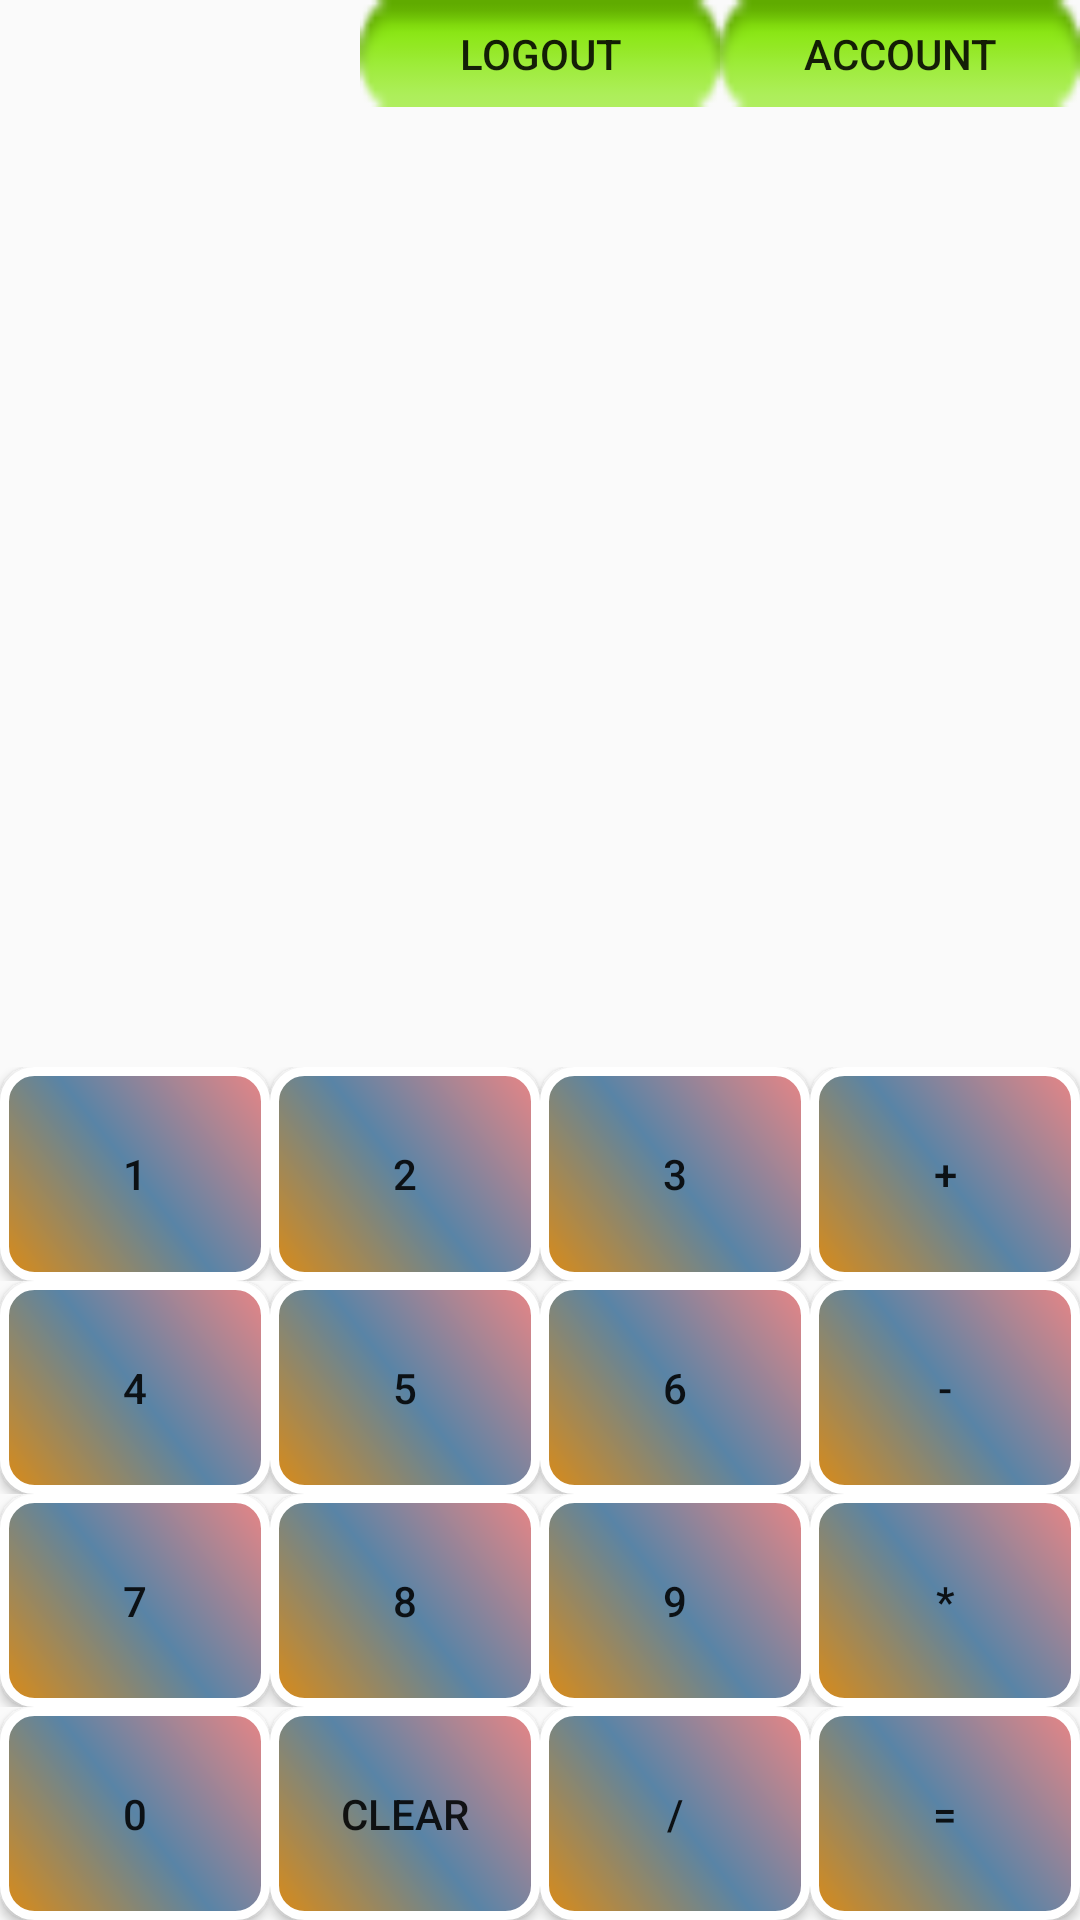

Layout XML and referenced resources for this Android screen:
<!-- AndroidManifest.xml: application theme Theme.HitFirsApp -->
<!-- res/layout/activity_main.xml -->
<?xml version="1.0" encoding="utf-8"?>
<LinearLayout xmlns:android="http://schemas.android.com/apk/res/android"
    xmlns:tools="http://schemas.android.com/tools"
    android:layout_width="match_parent"
    android:layout_height="match_parent"
    android:orientation="vertical"
    tools:context=".MainActivity">


    <LinearLayout
        android:layout_width="match_parent"
        android:layout_height="match_parent"
        android:layout_weight="0.5"
        android:orientation="vertical">

        <LinearLayout
            android:layout_width="match_parent"
            android:layout_height="match_parent"
            android:layout_weight="0.9"
            android:orientation="horizontal">

            <LinearLayout
                android:layout_width="match_parent"
                android:layout_height="match_parent"
                android:layout_weight="1"
                android:orientation="horizontal">

                <TextView
                    android:id="@+id/textViewHello"
                    android:layout_width="match_parent"
                    android:layout_height="match_parent"
                    android:layout_weight="1"
                    android:gravity="center|left"
                    android:textColor="@color/black"
                    android:textSize="24sp" />
            </LinearLayout>

            <LinearLayout
                android:layout_width="match_parent"
                android:layout_height="match_parent"
                android:layout_weight="1"
                android:orientation="horizontal">

                <Button
                    android:id="@+id/logoutBnt"
                    android:layout_width="match_parent"
                    android:layout_height="match_parent"
                    android:layout_weight="1"
                    android:background="@android:drawable/button_onoff_indicator_on"
                    android:gravity="center"
                    android:onClick="cleanLoginDetails"
                    android:text="Logout" />
            </LinearLayout>

            <LinearLayout
                android:layout_width="match_parent"
                android:layout_height="match_parent"
                android:layout_weight="1"
                android:orientation="horizontal">

                <Button
                    android:id="@+id/accountBnt"
                    android:layout_width="match_parent"
                    android:layout_height="match_parent"
                    android:layout_weight="1"
                    android:background="@android:drawable/button_onoff_indicator_on"
                    android:onClick="accountInfo"
                    android:text="Account" />
            </LinearLayout>

        </LinearLayout>

        <TextView
            android:id="@+id/textViewResult"
            android:layout_width="match_parent"
            android:layout_height="match_parent"
            android:layout_weight="0.1"
            android:gravity="center"
            android:textSize="30sp" />
    </LinearLayout>

    <LinearLayout
        android:layout_width="match_parent"
        android:layout_height="match_parent"
        android:layout_weight="1"
        android:orientation="horizontal">

        <Button
            android:id="@+id/buttonONE"
            android:layout_width="match_parent"
            android:layout_height="match_parent"
            android:layout_weight="1"
            android:background="@drawable/buttonstyle"
            android:onClick="funcNumber"
            android:text="1" />

        <Button
            android:id="@+id/buttonTWO"
            android:layout_width="match_parent"
            android:layout_height="match_parent"
            android:layout_weight="1"
            android:background="@drawable/buttonstyle"
            android:onClick="funcNumber"
            android:text="2" />

        <Button
            android:id="@+id/buttonTHREE"
            android:layout_width="match_parent"
            android:layout_height="match_parent"
            android:layout_weight="1"
            android:background="@drawable/buttonstyle"
            android:onClick="funcNumber"
            android:text="3" />

        <Button
            android:id="@+id/buttonPLUS"
            android:layout_width="match_parent"
            android:layout_height="match_parent"
            android:layout_weight="1"
            android:background="@drawable/buttonstyle"
            android:onClick="operation"
            android:text="+" />

    </LinearLayout>

    <LinearLayout
        android:layout_width="match_parent"
        android:layout_height="match_parent"
        android:layout_weight="1"
        android:orientation="horizontal">

        <Button
            android:id="@+id/buttonFOUR"
            android:layout_width="match_parent"
            android:layout_height="match_parent"
            android:layout_weight="1"
            android:background="@drawable/buttonstyle"
            android:onClick="funcNumber"
            android:text="4" />

        <Button
            android:id="@+id/button6"
            android:layout_width="match_parent"
            android:layout_height="match_parent"
            android:layout_weight="1"
            android:background="@drawable/buttonstyle"
            android:onClick="funcNumber"
            android:text="5" />

        <Button
            android:id="@+id/buttonSIX"
            android:layout_width="match_parent"
            android:layout_height="match_parent"
            android:layout_weight="1"
            android:background="@drawable/buttonstyle"
            android:onClick="funcNumber"
            android:text="6" />

        <Button
            android:id="@+id/buttonMINUS"
            android:layout_width="match_parent"
            android:layout_height="match_parent"
            android:layout_weight="1"
            android:background="@drawable/buttonstyle"
            android:onClick="operation"
            android:text="-" />
    </LinearLayout>

    <LinearLayout
        android:layout_width="match_parent"
        android:layout_height="match_parent"
        android:layout_weight="1"
        android:orientation="horizontal">

        <Button
            android:id="@+id/buttonSEVEN"
            android:layout_width="match_parent"
            android:layout_height="match_parent"
            android:layout_weight="1"
            android:background="@drawable/buttonstyle"
            android:onClick="funcNumber"
            android:text="7" />

        <Button
            android:id="@+id/buttonEIGHT"
            android:layout_width="match_parent"
            android:layout_height="match_parent"
            android:layout_weight="1"
            android:background="@drawable/buttonstyle"
            android:onClick="funcNumber"
            android:text="8" />

        <Button
            android:id="@+id/buttonNINE"
            android:layout_width="match_parent"
            android:layout_height="match_parent"
            android:layout_weight="1"
            android:background="@drawable/buttonstyle"
            android:onClick="funcNumber"
            android:text="9" />

        <Button
            android:id="@+id/buttonMULTY"
            android:layout_width="match_parent"
            android:layout_height="match_parent"
            android:layout_weight="1"
            android:background="@drawable/buttonstyle"
            android:onClick="operation"
            android:text="*" />
    </LinearLayout>

    <LinearLayout
        android:layout_width="match_parent"
        android:layout_height="match_parent"
        android:layout_weight="1"
        android:orientation="horizontal">

        <Button
            android:id="@+id/buttonZERO"
            android:layout_width="match_parent"
            android:layout_height="match_parent"
            android:layout_weight="1"
            android:background="@drawable/buttonstyle"
            android:onClick="funcNumber"
            android:text="0" />

        <Button
            android:id="@+id/buttonErace"
            android:layout_width="match_parent"
            android:layout_height="match_parent"
            android:layout_weight="1"
            android:background="@drawable/buttonstyle"
            android:onClick="Clear"
            android:text="clear" />

        <Button
            android:id="@+id/buttonDIVIDE"
            android:layout_width="match_parent"
            android:layout_height="match_parent"
            android:layout_weight="1"
            android:background="@drawable/buttonstyle"
            android:onClick="operation"
            android:text="/" />

        <Button
            android:id="@+id/buttonEQUAL"
            android:layout_width="match_parent"
            android:layout_height="match_parent"
            android:layout_weight="1"
            android:background="@drawable/buttonstyle"
            android:onClick="calculate"
            android:text="=" />
    </LinearLayout>

</LinearLayout>
<!-- resources referenced by this layout -->
<resources>
  <!-- drawable buttonstyle (drawable) -->
  <?xml version="1.0" encoding="utf-8"?>
  <shape xmlns:android="http://schemas.android.com/apk/res/android">
      
      <stroke android:color="#fff" android:width="3dp"></stroke>
      
      <gradient android:angle="225"
          android:startColor="#EA8585"
          android:centerColor="#5984A6"
          android:endColor="#DC8B15"></gradient>
      
      <corners android:radius="10dp"></corners>
  </shape>
  <style name="Theme.HitFirsApp" parent="Theme.AppCompat.Light.NoActionBar">
          
          <item name="colorPrimary">@color/purple_500</item>
          <item name="colorPrimaryVariant">@color/purple_700</item>
          <item name="colorOnPrimary">@color/white</item>
          
          <item name="colorSecondary">@color/teal_200</item>
          <item name="colorSecondaryVariant">@color/teal_700</item>
          <item name="colorOnSecondary">@color/black</item>
          
          <item name="android:statusBarColor" tools:targetApi="l">?attr/colorPrimaryVariant</item>
          
      </style>
  <!-- not gathered from this repository: default colours our renderer supplied (Android Studio template values) -->
  <color name="purple_500">#FF6200EE</color>
  <color name="purple_700">#FF3700B3</color>
  <color name="teal_200">#FF03DAC5</color>
  <color name="teal_700">#FF018786</color>
  <color name="black">#FF000000</color>
  <color name="white">#FFFFFFFF</color>
</resources>
